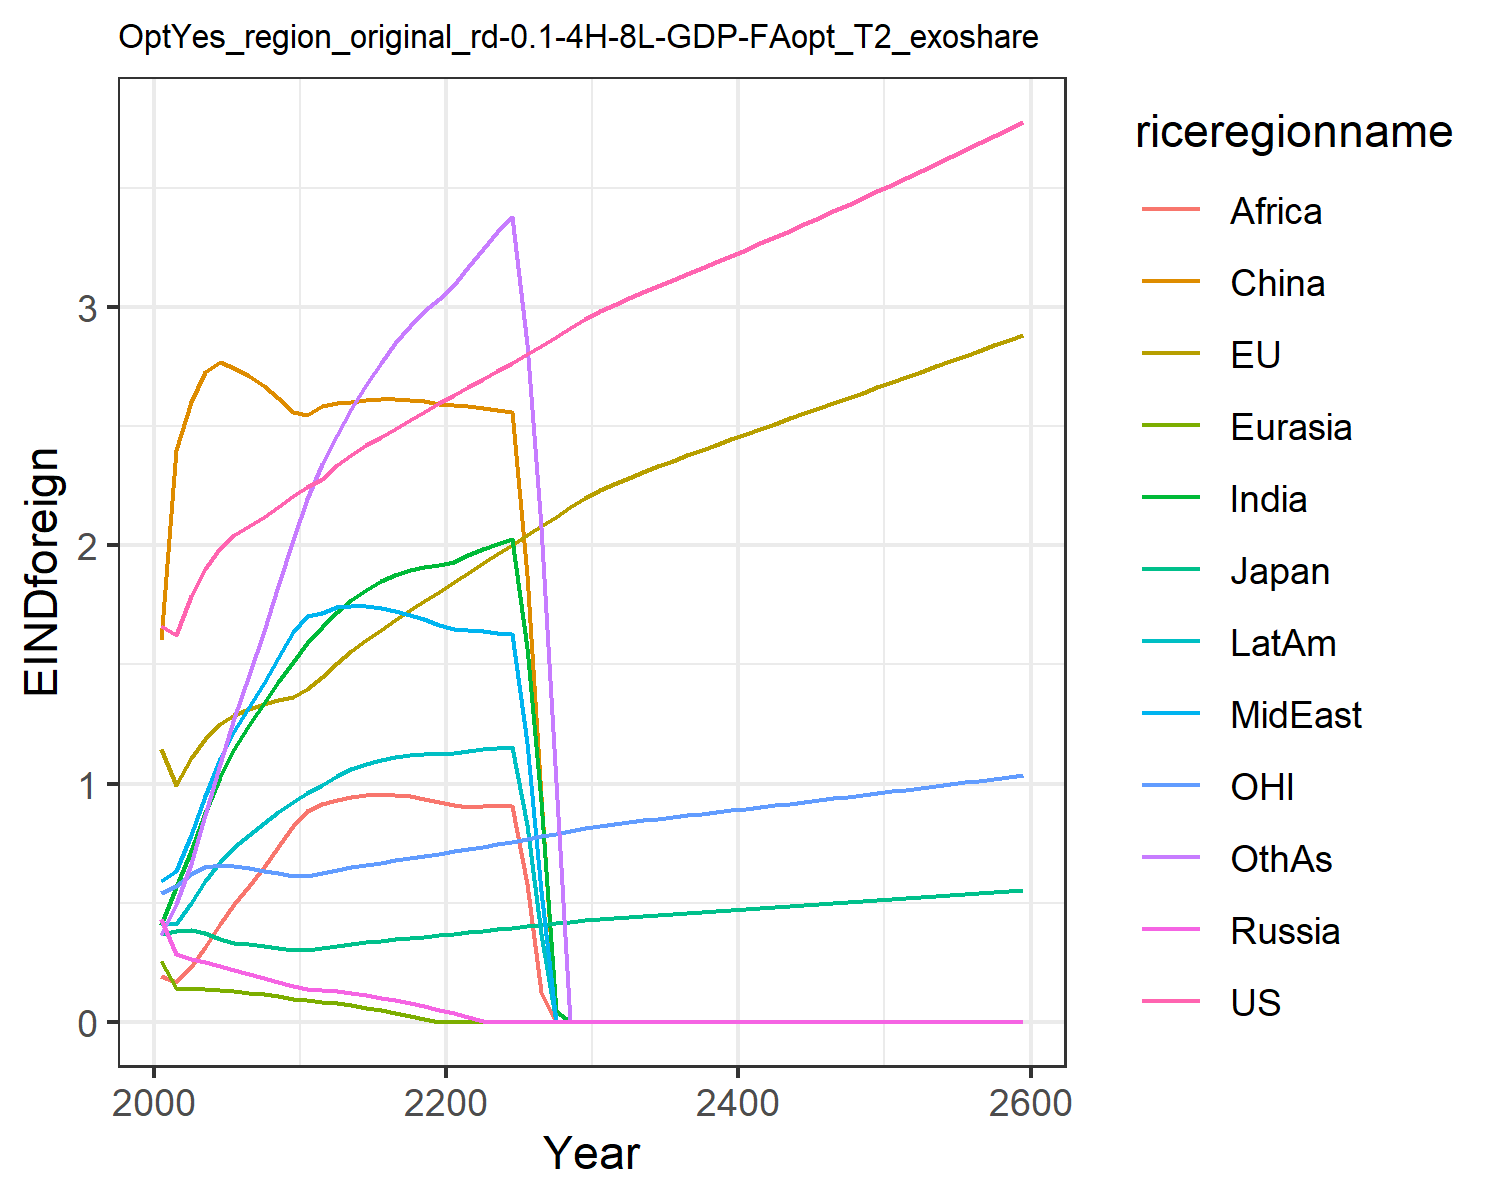

The file beside this chart, header and first rows:
1.6621334550980102, 1.1460506191660516, 0.3699659257424831, 0.43123618180564005, 0.2566662932747705, 1.6007411280266048, 0.4051515896926559, 0.5896749604345518, 0.19137708401697257, 0.4122723985071479, 0.541778261497279, 0.3639521027378334
1.624, 0.9941, 0.3821, 0.2863, 0.14, 2.402, 0.5673, 0.6345, 0.1666, 0.4124, 0.5697, 0.4925
1.787, 1.106, 0.3836, 0.2645, 0.1356, 2.604, 0.7164, 0.7858, 0.2293, 0.4981, 0.6189, 0.6619
1.902, 1.188, 0.3712, 0.2495, 0.1363, 2.729, 0.8758, 0.9494, 0.3139, 0.5906, 0.6476, 0.866
1.987, 1.25, 0.3455, 0.2331, 0.1339, 2.769, 1.027, 1.103, 0.4097, 0.6705, 0.6591, 1.08
2.044, 1.29, 0.332, 0.2168, 0.1286, 2.746, 1.147, 1.221, 0.4958, 0.732, 0.6557, 1.276
2.082, 1.315, 0.325, 0.2006, 0.1219, 2.713, 1.245, 1.321, 0.5703, 0.7843, 0.6445, 1.456
2.12, 1.335, 0.3176, 0.1838, 0.1144, 2.67, 1.339, 1.424, 0.6496, 0.8334, 0.6332, 1.641
2.161, 1.351, 0.3101, 0.1664, 0.1059, 2.618, 1.428, 1.529, 0.7333, 0.8788, 0.6228, 1.83
2.206, 1.365, 0.3029, 0.1489, 0.09656, 2.558, 1.511, 1.637, 0.8212, 0.9208, 0.613, 2.022
2.246, 1.396, 0.3028, 0.1383, 0.08945, 2.546, 1.589, 1.703, 0.8834, 0.9607, 0.6133, 2.194
2.277, 1.445, 0.3091, 0.1329, 0.0837, 2.586, 1.658, 1.717, 0.9126, 0.9954, 0.6229, 2.343
2.336, 1.505, 0.3188, 0.128, 0.07738, 2.596, 1.722, 1.741, 0.9327, 1.034, 0.6374, 2.463
2.381, 1.556, 0.3266, 0.1196, 0.06843, 2.603, 1.772, 1.747, 0.9449, 1.06, 0.6489, 2.572
2.42, 1.603, 0.3334, 0.1103, 0.05887, 2.609, 1.814, 1.745, 0.9527, 1.082, 0.6589, 2.674
2.455, 1.647, 0.3396, 0.1002, 0.0486, 2.613, 1.849, 1.737, 0.9558, 1.098, 0.6684, 2.766
2.49, 1.688, 0.3456, 0.08925, 0.03758, 2.614, 1.876, 1.725, 0.954, 1.11, 0.6775, 2.848
2.525, 1.729, 0.3515, 0.07745, 0.02578, 2.612, 1.896, 1.709, 0.9475, 1.118, 0.6867, 2.92
2.56, 1.768, 0.3573, 0.0648, 0.0132, 2.606, 1.91, 1.689, 0.9364, 1.123, 0.696, 2.983
2.597, 1.806, 0.3631, 0.05132, 0.0, 2.595, 1.917, 1.665, 0.9212, 1.123, 0.7053, 3.034
2.632, 1.845, 0.369, 0.03673, 0.0, 2.588, 1.932, 1.649, 0.9093, 1.127, 0.715, 3.095
2.665, 1.885, 0.3752, 0.02101, 0.0, 2.583, 1.958, 1.644, 0.9027, 1.135, 0.7252, 3.17
2.699, 1.924, 0.3814, 0.004427, 0.0, 2.578, 1.984, 1.639, 0.904, 1.144, 0.7355, 3.244
2.733, 1.964, 0.3877, 0.0, 0.0, 2.57, 2.007, 1.634, 0.9054, 1.15, 0.746, 3.314
2.767, 2.003, 0.394, 0.0, 0.0, 2.559, 2.027, 1.626, 0.9056, 1.155, 0.7567, 3.379
2.802, 2.042, 0.4004, 0.0, 0.0, 1.878, 1.568, 1.17, 0.5775, 0.825, 0.7676, 2.844
2.838, 2.081, 0.407, 0.0, 0.0, 0.9489, 0.9263, 0.5486, 0.1242, 0.3683, 0.7788, 2.079
2.875, 2.12, 0.4136, 0.0, 0.0, 0.0, 0.04356, 0.0, 0.0, 0.0, 0.7902, 1.008
2.912, 2.159, 0.4203, 0.0, 0.0, 0.0, 0.0, 0.0, 0.0, 0.0, 0.8017, 0.0
2.95, 2.198, 0.427, 0.0, 0.0, 0.0, 0.0, 0.0, 0.0, 0.0, 0.8133, 0.0
2.984, 2.232, 0.4328, 0.0, 0.0, 0.0, 0.0, 0.0, 0.0, 0.0, 0.8233, 0.0
3.011, 2.259, 0.4374, 0.0, 0.0, 0.0, 0.0, 0.0, 0.0, 0.0, 0.8312, 0.0
3.037, 2.285, 0.4418, 0.0, 0.0, 0.0, 0.0, 0.0, 0.0, 0.0, 0.8386, 0.0
3.063, 2.309, 0.446, 0.0, 0.0, 0.0, 0.0, 0.0, 0.0, 0.0, 0.8457, 0.0
3.088, 2.333, 0.4501, 0.0, 0.0, 0.0, 0.0, 0.0, 0.0, 0.0, 0.8527, 0.0
3.114, 2.356, 0.4541, 0.0, 0.0, 0.0, 0.0, 0.0, 0.0, 0.0, 0.8596, 0.0
3.139, 2.379, 0.4581, 0.0, 0.0, 0.0, 0.0, 0.0, 0.0, 0.0, 0.8666, 0.0
3.165, 2.401, 0.4621, 0.0, 0.0, 0.0, 0.0, 0.0, 0.0, 0.0, 0.8735, 0.0
3.19, 2.423, 0.4662, 0.0, 0.0, 0.0, 0.0, 0.0, 0.0, 0.0, 0.8804, 0.0
3.216, 2.446, 0.4702, 0.0, 0.0, 0.0, 0.0, 0.0, 0.0, 0.0, 0.8874, 0.0
3.242, 2.468, 0.4742, 0.0, 0.0, 0.0, 0.0, 0.0, 0.0, 0.0, 0.8944, 0.0
3.269, 2.489, 0.4783, 0.0, 0.0, 0.0, 0.0, 0.0, 0.0, 0.0, 0.9015, 0.0
3.295, 2.511, 0.4823, 0.0, 0.0, 0.0, 0.0, 0.0, 0.0, 0.0, 0.9086, 0.0
3.322, 2.533, 0.4864, 0.0, 0.0, 0.0, 0.0, 0.0, 0.0, 0.0, 0.9157, 0.0
3.349, 2.555, 0.4905, 0.0, 0.0, 0.0, 0.0, 0.0, 0.0, 0.0, 0.9229, 0.0
3.376, 2.576, 0.4946, 0.0, 0.0, 0.0, 0.0, 0.0, 0.0, 0.0, 0.9301, 0.0
3.403, 2.598, 0.4987, 0.0, 0.0, 0.0, 0.0, 0.0, 0.0, 0.0, 0.9374, 0.0
3.431, 2.62, 0.5029, 0.0, 0.0, 0.0, 0.0, 0.0, 0.0, 0.0, 0.9447, 0.0
3.458, 2.642, 0.507, 0.0, 0.0, 0.0, 0.0, 0.0, 0.0, 0.0, 0.952, 0.0
3.486, 2.663, 0.5112, 0.0, 0.0, 0.0, 0.0, 0.0, 0.0, 0.0, 0.9594, 0.0
3.514, 2.685, 0.5154, 0.0, 0.0, 0.0, 0.0, 0.0, 0.0, 0.0, 0.9668, 0.0
3.543, 2.707, 0.5197, 0.0, 0.0, 0.0, 0.0, 0.0, 0.0, 0.0, 0.9743, 0.0
3.571, 2.729, 0.5239, 0.0, 0.0, 0.0, 0.0, 0.0, 0.0, 0.0, 0.9818, 0.0
3.6, 2.751, 0.5282, 0.0, 0.0, 0.0, 0.0, 0.0, 0.0, 0.0, 0.9894, 0.0
3.629, 2.773, 0.5325, 0.0, 0.0, 0.0, 0.0, 0.0, 0.0, 0.0, 0.997, 0.0
3.658, 2.795, 0.5369, 0.0, 0.0, 0.0, 0.0, 0.0, 0.0, 0.0, 1.005, 0.0
3.688, 2.818, 0.5412, 0.0, 0.0, 0.0, 0.0, 0.0, 0.0, 0.0, 1.012, 0.0
3.717, 2.84, 0.5456, 0.0, 0.0, 0.0, 0.0, 0.0, 0.0, 0.0, 1.02, 0.0
3.747, 2.863, 0.5501, 0.0, 0.0, 0.0, 0.0, 0.0, 0.0, 0.0, 1.028, 0.0
3.777, 2.885, 0.5545, 0.0, 0.0, 0.0, 0.0, 0.0, 0.0, 0.0, 1.036, 0.0
